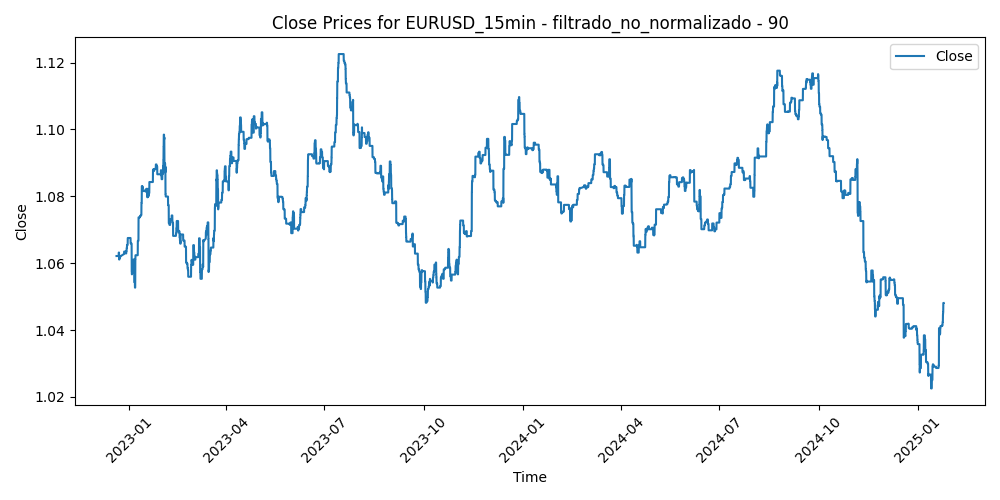

Values plotted in this chart, from the file beside it:
Time, Close, Volume, diferencia_media_90
2022-12-20 08:00:00, 1.062, 1231, 0.001686
2022-12-20 08:15:00, 1.062, 1239, 0.001139
2022-12-20 08:30:00, 1.062, 1264, 0.001142
2022-12-20 08:45:00, 1.062, 1424, 0.001642
2022-12-20 09:00:00, 1.062, 1463, 0.0008589
2022-12-20 09:15:00, 1.062, 1228, -0.0003631
2022-12-20 09:30:00, 1.062, 1315, 0.0006224
2022-12-20 09:45:00, 1.062, 1492, -0.0002622
2022-12-20 10:00:00, 1.062, 1533, -0.0005782
2022-12-20 10:15:00, 1.062, 1530, 0.0001594
2022-12-20 10:30:00, 1.062, 1504, -0.001924
2022-12-20 10:45:00, 1.062, 1420, -0.002566
2022-12-20 11:00:00, 1.062, 1280, -0.001826
2022-12-20 11:15:00, 1.062, 1205, -0.00253
2022-12-20 11:30:00, 1.062, 1230, -0.002328
2022-12-20 11:45:00, 1.062, 1204, -0.002815
2022-12-20 12:00:00, 1.062, 1231, -0.002014
2022-12-20 12:15:00, 1.062, 1146, -0.002314
2022-12-20 12:30:00, 1.062, 1013, -0.002434
2022-12-20 12:45:00, 1.062, 1030, -0.00188
2022-12-20 13:00:00, 1.062, 1057, -0.001642
2022-12-20 13:15:00, 1.062, 901, -0.002153
2022-12-20 13:30:00, 1.062, 864, -0.003174
2022-12-20 13:45:00, 1.062, 924, -0.003158
2022-12-20 14:00:00, 1.062, 1060, -0.002262
2022-12-20 14:15:00, 1.062, 995, -0.001786
2022-12-20 14:30:00, 1.062, 928, -0.001061
2022-12-20 14:45:00, 1.062, 1029, -0.0001567
2022-12-20 15:00:00, 1.062, 1249, 0.001307
2022-12-20 15:15:00, 1.062, 972, 0.001342
2022-12-20 15:30:00, 1.062, 1240, 0.0001246
2022-12-20 15:45:00, 1.062, 1156, -0.0003611
2022-12-20 16:00:00, 1.062, 1075, 0.0007163
2022-12-20 16:15:00, 1.062, 1258, -0.000205
2022-12-20 16:30:00, 1.062, 1713, -0.0007157
2022-12-20 16:45:00, 1.062, 1625, -0.002278
2022-12-20 17:00:00, 1.062, 1773, -0.004167
2022-12-20 17:15:00, 1.062, 1433, -0.003826
2022-12-20 17:30:00, 1.062, 1467, -0.002165
2022-12-20 17:45:00, 1.062, 1603, -0.002607
2022-12-20 18:00:00, 1.062, 1315, -0.002022
2022-12-20 18:15:00, 1.062, 1140, -0.0008547
2022-12-20 18:30:00, 1.062, 1245, -0.0005972
2022-12-20 18:45:00, 1.062, 1112, -0.002088
2022-12-20 19:00:00, 1.062, 1277, -0.001254
2022-12-20 19:15:00, 1.062, 1006, -0.0008244
2022-12-20 19:30:00, 1.062, 936, -0.0001851
2022-12-20 19:45:00, 1.062, 825, -1.5666666666636075e-05
2022-12-20 20:00:00, 1.062, 1024, 0.000863
2022-12-20 20:15:00, 1.062, 919, 0.0006672
2022-12-20 20:30:00, 1.062, 728, 0.0004759
2022-12-20 20:45:00, 1.062, 582, 0.000864
2022-12-20 21:00:00, 1.062, 762, 0.0005282
2022-12-20 21:15:00, 1.062, 442, 0.0006032
2022-12-20 21:30:00, 1.062, 693, 0.0002128
2022-12-20 21:45:00, 1.062, 657, -0.0006414
2022-12-20 22:00:00, 1.062, 735, -0.0002782
2022-12-20 22:15:00, 1.062, 436, -0.0005232
2022-12-20 22:30:00, 1.062, 449, -0.0007643
2022-12-20 22:45:00, 1.062, 766, 3.577777777774571e-05
... 52,074 more rows
